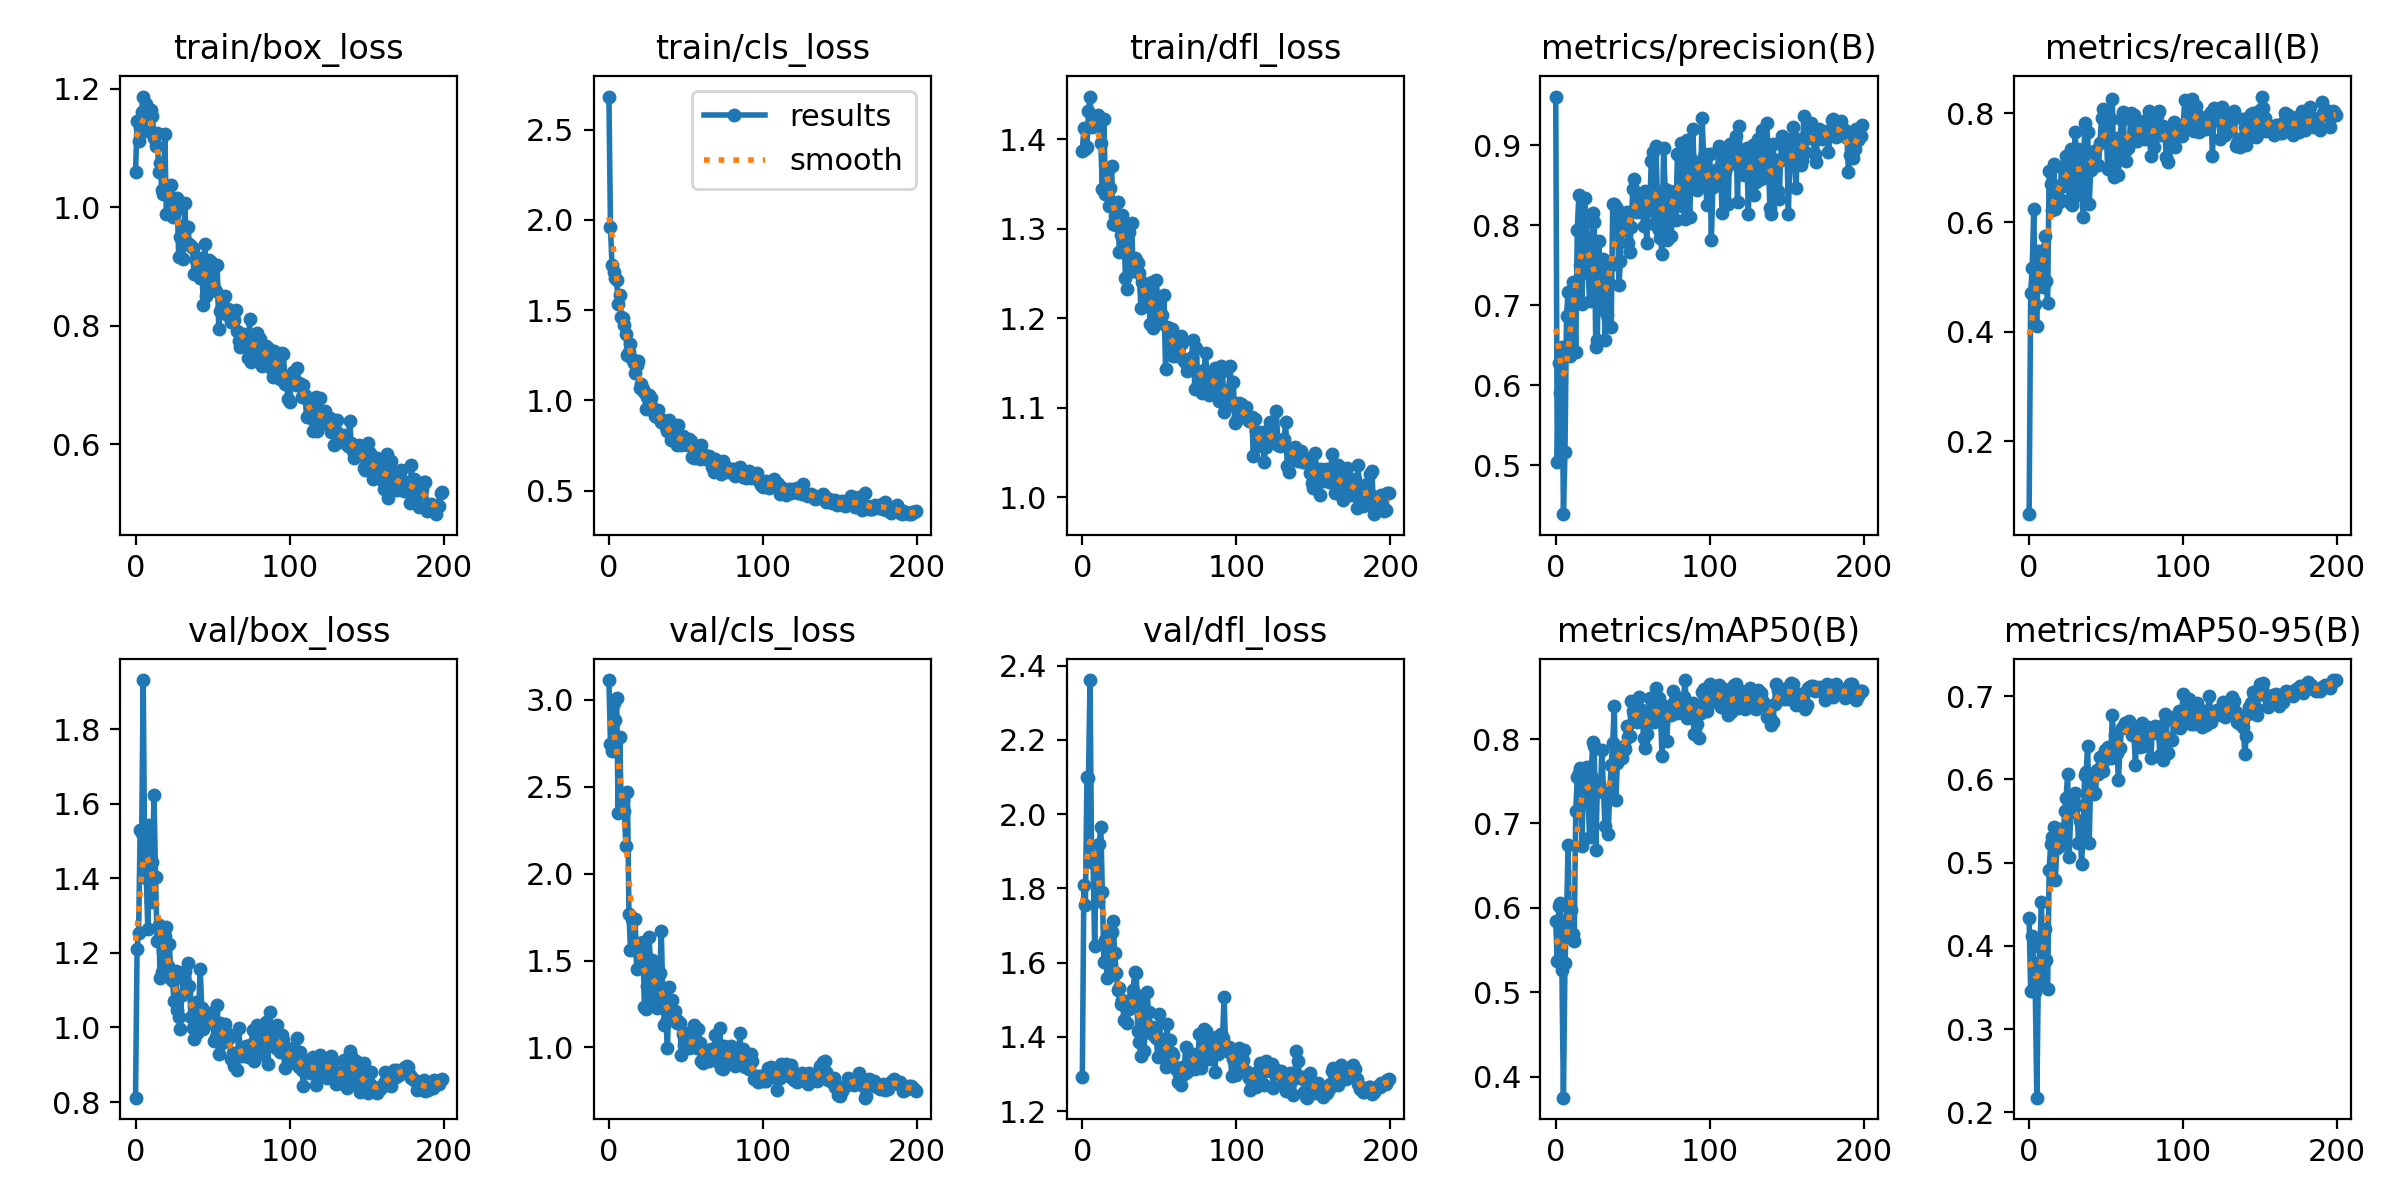

Data behind this chart, as committed beside it:
epoch, train/box_loss, train/cls_loss, train/dfl_loss, metrics/precision(B), metrics/recall(B), metrics/mAP50(B), metrics/mAP50-95(B), val/box_loss, val/cls_loss, val/dfl_loss, lr/pg0, lr/pg1, lr/pg2
0, 1.059, 2.683, 1.387, 0.9606, 0.06621, 0.584, 0.4329, 0.8117, 3.115, 1.292, 0.0003144, 0.0003144, 0.0003144
1, 1.145, 1.962, 1.413, 0.5037, 0.4712, 0.5371, 0.3453, 1.212, 2.749, 1.808, 0.0006399, 0.0006399, 0.0006399
2, 1.113, 1.748, 1.389, 0.6282, 0.5172, 0.6023, 0.4122, 1.254, 2.706, 1.755, 0.0009621, 0.0009621, 0.0009621
3, 1.133, 1.709, 1.391, 0.5904, 0.6247, 0.6064, 0.3797, 1.531, 2.98, 2.099, 0.001281, 0.001281, 0.001281
4, 1.16, 1.676, 1.432, 0.6479, 0.4505, 0.5264, 0.3442, 1.523, 2.886, 2.098, 0.001401, 0.001401, 0.001401
5, 1.187, 1.668, 1.448, 0.4391, 0.4098, 0.3752, 0.2175, 1.932, 3.01, 2.361, 0.001401, 0.001401, 0.001401
6, 1.128, 1.533, 1.414, 0.5167, 0.548, 0.5344, 0.3643, 1.409, 2.349, 1.888, 0.001394, 0.001394, 0.001394
7, 1.175, 1.584, 1.42, 0.6865, 0.5366, 0.5853, 0.3982, 1.401, 2.788, 1.868, 0.001387, 0.001387, 0.001387
8, 1.163, 1.463, 1.418, 0.7167, 0.5484, 0.6746, 0.4525, 1.263, 2.367, 1.644, 0.00138, 0.00138, 0.00138
9, 1.16, 1.458, 1.419, 0.6364, 0.4816, 0.5689, 0.3526, 1.544, 2.422, 1.867, 0.001372, 0.001372, 0.001372
10, 1.163, 1.418, 1.428, 0.6577, 0.5756, 0.5976, 0.4204, 1.337, 2.36, 1.765, 0.001365, 0.001365, 0.001365
11, 1.154, 1.369, 1.424, 0.7294, 0.4935, 0.569, 0.3836, 1.444, 2.157, 1.918, 0.001358, 0.001358, 0.001358
12, 1.117, 1.252, 1.396, 0.7157, 0.453, 0.5611, 0.3476, 1.622, 2.471, 1.965, 0.001351, 0.001351, 0.001351
13, 1.103, 1.271, 1.344, 0.6416, 0.6949, 0.7152, 0.4917, 1.404, 1.77, 1.79, 0.001344, 0.001344, 0.001344
14, 1.126, 1.311, 1.423, 0.7945, 0.6698, 0.7553, 0.5226, 1.231, 1.562, 1.601, 0.001337, 0.001337, 0.001337
15, 1.059, 1.231, 1.339, 0.8378, 0.6226, 0.7597, 0.531, 1.275, 1.738, 1.66, 0.00133, 0.00133, 0.00133
16, 1.074, 1.207, 1.363, 0.7497, 0.7066, 0.7652, 0.5428, 1.131, 1.562, 1.558, 0.001323, 0.001323, 0.001323
17, 1.03, 1.153, 1.325, 0.7014, 0.625, 0.673, 0.4787, 1.15, 1.737, 1.674, 0.001316, 0.001316, 0.001316
18, 1.022, 1.198, 1.346, 0.8017, 0.6662, 0.76, 0.5178, 1.205, 1.453, 1.599, 0.001309, 0.001309, 0.001309
19, 1.123, 1.216, 1.37, 0.8344, 0.6359, 0.7658, 0.5312, 1.244, 1.603, 1.684, 0.001302, 0.001302, 0.001302
20, 0.9886, 1.066, 1.305, 0.7845, 0.6431, 0.7666, 0.541, 1.268, 1.576, 1.711, 0.001295, 0.001295, 0.001295
21, 1.031, 1.093, 1.314, 0.7407, 0.7011, 0.7245, 0.5302, 1.165, 1.478, 1.626, 0.001288, 0.001288, 0.001288
22, 1.018, 1.066, 1.304, 0.7054, 0.6677, 0.6838, 0.5215, 1.225, 1.609, 1.571, 0.00128, 0.00128, 0.00128
23, 1.038, 1.046, 1.329, 0.7667, 0.6756, 0.7557, 0.5617, 1.129, 1.235, 1.526, 0.001273, 0.001273, 0.001273
24, 0.984, 0.9552, 1.274, 0.8147, 0.7225, 0.7962, 0.578, 1.124, 1.219, 1.531, 0.001266, 0.001266, 0.001266
25, 0.9891, 1.018, 1.293, 0.8042, 0.7155, 0.7913, 0.6065, 1.07, 1.354, 1.487, 0.001259, 0.001259, 0.001259
26, 0.9951, 1.03, 1.316, 0.6483, 0.6381, 0.6684, 0.5068, 1.152, 1.637, 1.5, 0.001252, 0.001252, 0.001252
27, 1.016, 1.013, 1.301, 0.6562, 0.735, 0.7424, 0.5608, 1.046, 1.486, 1.446, 0.001245, 0.001245, 0.001245
28, 0.9166, 0.9638, 1.245, 0.7802, 0.6311, 0.7451, 0.5772, 1.029, 1.501, 1.484, 0.001238, 0.001238, 0.001238
29, 0.95, 0.9383, 1.233, 0.7304, 0.713, 0.7386, 0.5683, 0.9961, 1.317, 1.439, 0.001231, 0.001231, 0.001231
30, 0.9679, 0.9163, 1.296, 0.6959, 0.7663, 0.7872, 0.5832, 1.088, 1.272, 1.475, 0.001224, 0.001224, 0.001224
31, 0.9124, 0.9106, 1.267, 0.7573, 0.6512, 0.7378, 0.569, 1.133, 1.225, 1.5, 0.001217, 0.001217, 0.001217
32, 1.007, 0.9491, 1.306, 0.6565, 0.7346, 0.6968, 0.5238, 1.152, 1.351, 1.492, 0.00121, 0.00121, 0.00121
33, 0.9413, 0.8945, 1.252, 0.6879, 0.6949, 0.7335, 0.55, 1.091, 1.431, 1.526, 0.001203, 0.001203, 0.001203
34, 0.9674, 0.8815, 1.267, 0.7302, 0.6671, 0.6879, 0.4979, 1.173, 1.669, 1.574, 0.001196, 0.001196, 0.001196
35, 0.9373, 0.8929, 1.265, 0.7494, 0.6109, 0.7331, 0.5334, 1.11, 1.291, 1.572, 0.001189, 0.001189, 0.001189
36, 0.9345, 0.8844, 1.262, 0.6731, 0.7814, 0.7698, 0.6048, 1.028, 1.13, 1.417, 0.001181, 0.001181, 0.001181
37, 0.9309, 0.8551, 1.251, 0.8261, 0.72, 0.7958, 0.6093, 0.9982, 1.148, 1.387, 0.001174, 0.001174, 0.001174
38, 0.8868, 0.8284, 1.211, 0.8268, 0.7653, 0.8389, 0.64, 0.9695, 0.9961, 1.347, 0.001167, 0.001167, 0.001167
39, 0.9116, 0.8918, 1.241, 0.8233, 0.634, 0.7274, 0.524, 1.07, 1.346, 1.51, 0.00116, 0.00116, 0.00116
40, 0.8883, 0.7818, 1.233, 0.82, 0.6964, 0.7712, 0.6049, 0.9855, 1.183, 1.361, 0.001153, 0.001153, 0.001153
41, 0.9141, 0.8071, 1.229, 0.7257, 0.7168, 0.7778, 0.5836, 1.043, 1.271, 1.444, 0.001146, 0.001146, 0.001146
42, 0.8809, 0.7932, 1.218, 0.7549, 0.7312, 0.7841, 0.5825, 1.156, 1.183, 1.52, 0.001139, 0.001139, 0.001139
43, 0.899, 0.8083, 1.222, 0.8153, 0.7067, 0.778, 0.5835, 1.053, 1.207, 1.467, 0.001132, 0.001132, 0.001132
44, 0.8347, 0.7507, 1.194, 0.7947, 0.7049, 0.7919, 0.611, 0.9948, 1.138, 1.419, 0.001125, 0.001125, 0.001125
45, 0.9388, 0.864, 1.24, 0.7937, 0.7049, 0.7879, 0.6066, 1.027, 1.151, 1.407, 0.001118, 0.001118, 0.001118
46, 0.8506, 0.775, 1.189, 0.816, 0.7458, 0.8159, 0.6267, 1.036, 1.139, 1.426, 0.001111, 0.001111, 0.001111
47, 0.8779, 0.7554, 1.212, 0.7778, 0.7921, 0.802, 0.6185, 1.033, 0.9585, 1.403, 0.001104, 0.001104, 0.001104
48, 0.9107, 0.8049, 1.243, 0.7667, 0.8076, 0.8031, 0.6101, 1.019, 1.075, 1.398, 0.001097, 0.001097, 0.001097
49, 0.9079, 0.7846, 1.219, 0.7982, 0.7685, 0.8455, 0.6349, 1.013, 1.013, 1.345, 0.001089, 0.001089, 0.001089
50, 0.871, 0.7585, 1.205, 0.8451, 0.7673, 0.8338, 0.6295, 1.041, 1.021, 1.462, 0.001082, 0.001082, 0.001082
51, 0.8627, 0.7537, 1.195, 0.8573, 0.6986, 0.8286, 0.6392, 0.9649, 1.082, 1.358, 0.001075, 0.001075, 0.001075
52, 0.8597, 0.7841, 1.203, 0.8245, 0.7588, 0.842, 0.6335, 0.9742, 0.9943, 1.358, 0.001068, 0.001068, 0.001068
53, 0.903, 0.7757, 1.226, 0.8168, 0.7893, 0.8205, 0.6254, 1.06, 1.002, 1.395, 0.001061, 0.001061, 0.001061
54, 0.795, 0.6892, 1.143, 0.8394, 0.8267, 0.8504, 0.6774, 0.9284, 1.008, 1.318, 0.001054, 0.001054, 0.001054
55, 0.8246, 0.6804, 1.19, 0.8384, 0.6829, 0.8236, 0.6407, 1.013, 1.128, 1.435, 0.001047, 0.001047, 0.001047
56, 0.8437, 0.7036, 1.189, 0.8372, 0.724, 0.834, 0.6529, 0.9574, 1.013, 1.338, 0.00104, 0.00104, 0.00104
57, 0.8335, 0.693, 1.162, 0.7986, 0.7438, 0.8009, 0.6313, 1.006, 0.997, 1.393, 0.001033, 0.001033, 0.001033
58, 0.8498, 0.705, 1.188, 0.8432, 0.686, 0.7888, 0.5995, 1.009, 1.105, 1.356, 0.001026, 0.001026, 0.001026
59, 0.8197, 0.678, 1.158, 0.7782, 0.7562, 0.8054, 0.6374, 0.9886, 1.026, 1.351, 0.001019, 0.001019, 0.001019
... 140 more rows
